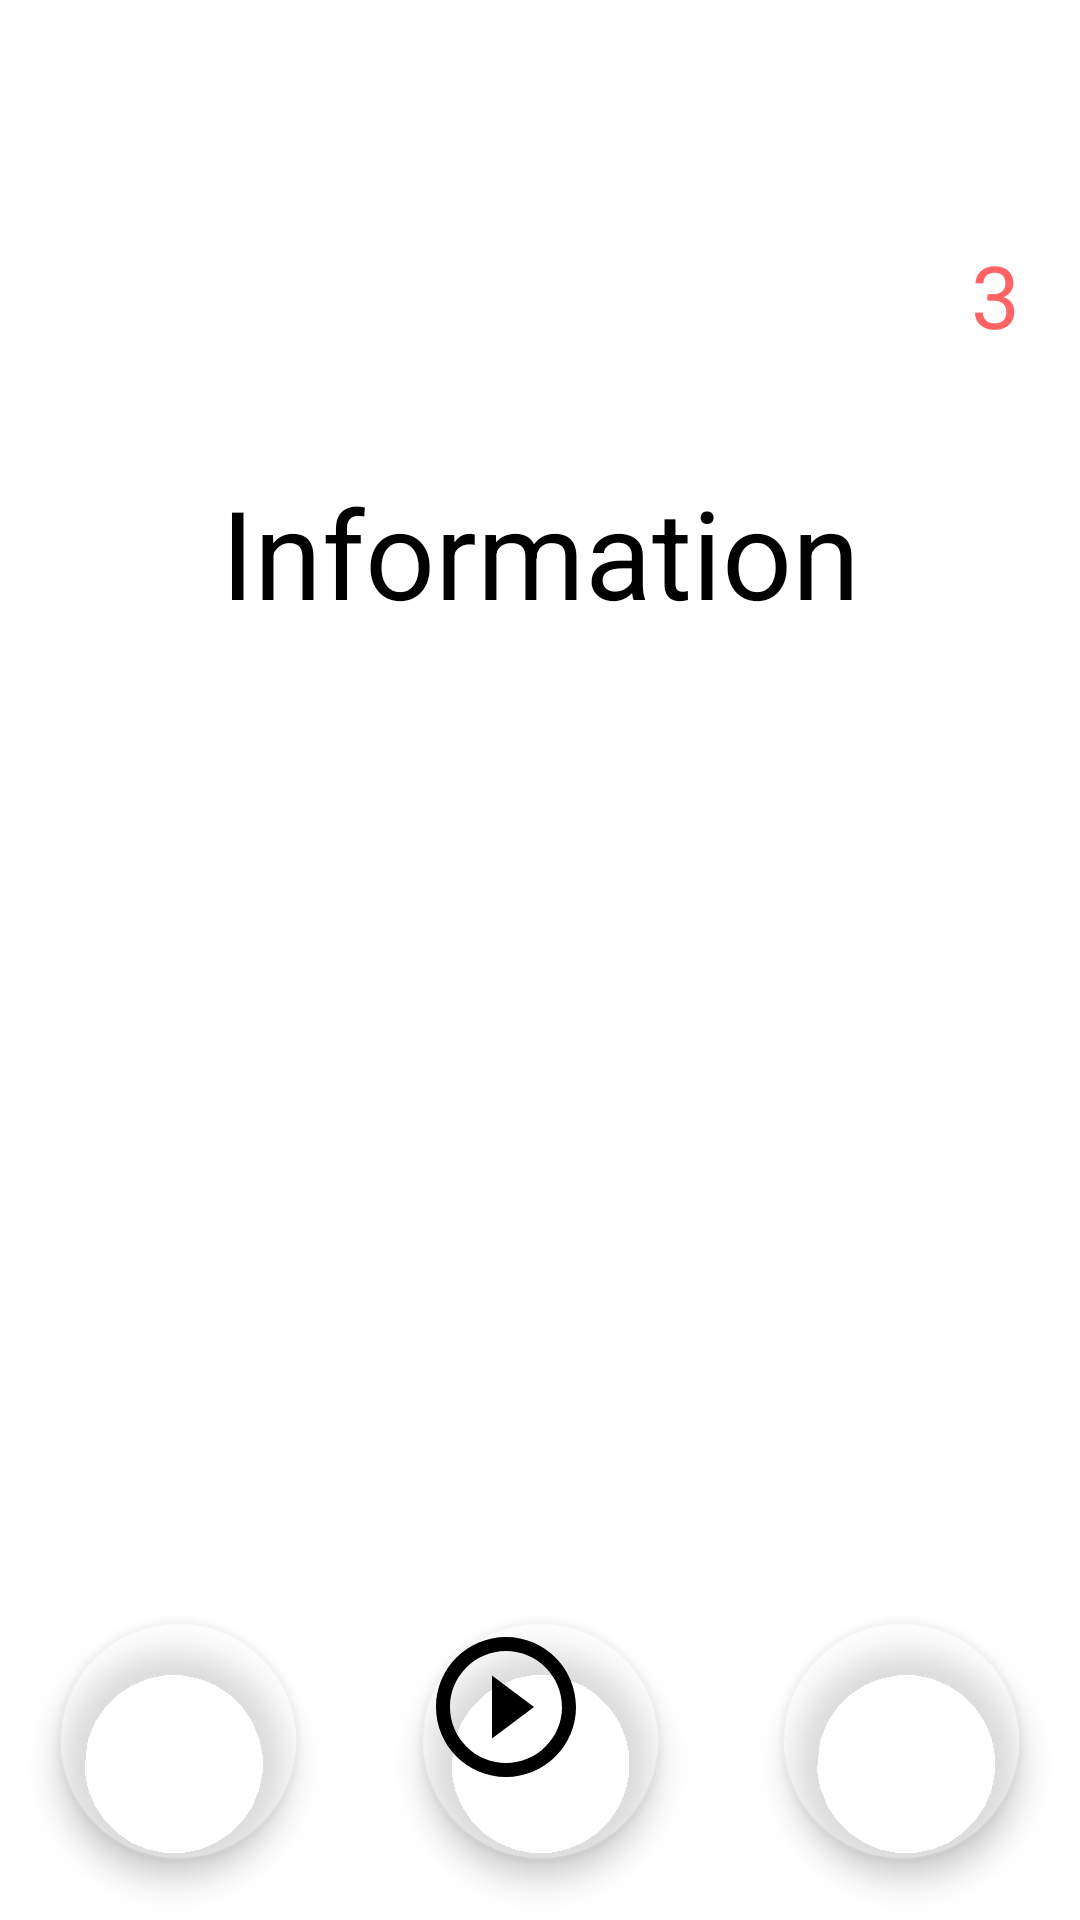

Here is an Android app screen rendered from its layout file. Give the layout XML and the strings, colors and styles it references.
<!-- AndroidManifest.xml: application theme Theme.mword -->
<!-- res/layout/activity_quiz_screen.xml -->
<?xml version="1.0" encoding="utf-8"?>
<androidx.constraintlayout.widget.ConstraintLayout xmlns:android="http://schemas.android.com/apk/res/android"
    xmlns:app="http://schemas.android.com/apk/res-auto"
    xmlns:tools="http://schemas.android.com/tools"
    android:layout_width="match_parent"
    android:layout_height="match_parent"
    tools:context=".quizScreen">

    <TextView
        android:id="@+id/textview_quizscreen_information"
        android:layout_width="match_parent"
        android:layout_height="70dp"
        android:gravity="center"
        android:maxLines="4"
        android:lines="4"
        android:text="Information"
        android:textAlignment="center"
        android:textColor="@color/white"
        android:textSize="23sp" />

    <ScrollView
        android:layout_width="match_parent"
        android:layout_height="0dp"
        android:id="@+id/scrollView"
        android:layout_alignParentTop="true"
        android:layout_centerHorizontal="true"
        android:fillViewport="true"
        app:layout_constraintTop_toBottomOf="@+id/textview_quizscreen_information"
        app:layout_constraintBottom_toBottomOf="parent">

    <LinearLayout
        android:id="@+id/layout_quiz_screen_information_controls"
        android:layout_width="match_parent"
        android:layout_height="0dp"

        android:orientation="vertical">

        <TextView
            android:id="@+id/textview_exam_questionView"
            android:layout_width="match_parent"
            android:layout_height="0dp"
            android:layout_weight="0.4"
            android:gravity="center"
            android:text="Information"
            app:autoSizeTextType="uniform"
            app:autoSizeMinTextSize="11sp"
            app:autoSizeMaxTextSize="41sp"
            app:autoSizeStepGranularity="1sp"
            android:textAlignment="center"
            android:textColor="@color/black"
            android:textSize="23sp" />

            <androidx.recyclerview.widget.RecyclerView
                android:id="@+id/quiz_recyclerview"
                android:layout_width="match_parent"
                android:layout_height="0dp"
                android:layout_weight="0.6"/>
    </LinearLayout>

    </ScrollView>

    <TextView
        android:id="@+id/textview_quiz_screen_counter"
        android:layout_width="60dp"
        android:layout_height="60dp"
        android:background="@android:color/transparent"
        android:gravity="right|center|top"
        android:text="3"
        android:textColor="@color/grapefruit"
        android:textSize="29sp"
        android:layout_marginRight="20dp"
        android:layout_marginTop="79dp"
        app:layout_constraintTop_toTopOf="parent"
        app:layout_constraintRight_toRightOf="parent"/>

    <com.google.android.material.floatingactionbutton.FloatingActionButton
        android:id="@+id/fab_quiz_screen_prev"
        android:layout_width="79dp"
        android:layout_height="79dp"
        android:layout_alignParentRight="true"
        android:layout_alignParentBottom="true"
        android:layout_gravity="end"
        android:layout_marginLeft="20dp"
        android:layout_marginBottom="20dp"
        android:src="@drawable/ic_prev"
        app:backgroundTint="#4DFFFFFF"
        app:maxImageSize="@dimen/design_fab_size_normal"
        app:layout_constraintBottom_toBottomOf="parent"
        app:layout_constraintLeft_toLeftOf="parent"
        tools:ignore="SpeakableTextPresentCheck" />

    <com.google.android.material.floatingactionbutton.FloatingActionButton
        android:id="@+id/fab_quiz_screen_play"
        android:layout_width="79dp"
        android:layout_height="79dp"
        android:src="@drawable/ic_play_button_64"
        app:backgroundTint="#4DFFFFFF"
        app:maxImageSize="@dimen/design_fab_size_normal"
        tools:ignore="SpeakableTextPresentCheck"
        android:layout_alignParentRight="true"
        android:layout_marginBottom="20dp"
        app:layout_constraintBottom_toBottomOf="parent"
        app:layout_constraintEnd_toEndOf="parent"
        app:layout_constraintStart_toStartOf="parent"/>

    <com.google.android.material.floatingactionbutton.FloatingActionButton
        android:id="@+id/fab_quiz_screen_next"
        android:layout_width="79dp"
        android:layout_height="79dp
"
        android:layout_gravity="end"
        android:layout_marginEnd="20dp"
        android:layout_marginBottom="20dp"
        android:src="@drawable/ic_next"
        app:backgroundTint="#4DFFFFFF"
        app:maxImageSize="@dimen/design_fab_size_normal"
        app:layout_constraintBottom_toBottomOf="parent"
        app:layout_constraintEnd_toEndOf="parent"
        tools:ignore="SpeakableTextPresentCheck" />

</androidx.constraintlayout.widget.ConstraintLayout>
<!-- resources referenced by this layout -->
<resources>
  <color name="black">#FF000000</color>
  <color name="grapefruit">#ff6363</color>
  <color name="white">#FFFFFF</color>
  <dimen name="design_fab_size_normal">56dp</dimen>
  <!-- drawable ic_play_button_64 (drawable) -->
  <vector android:height="64dp" android:tint="#676766"
      android:viewportHeight="24"
      android:viewportWidth="24"
      android:width="64dp"
      xmlns:android="http://schemas.android.com/apk/res/android">
      <path
          android:fillColor="@android:color/black"
          android:pathData="M10,16.5l6,-4.5 -6,
          -4.5v9zM12,2C6.48,2 2,
          6.48 2,12s4.48,10 10,10 10,-4.48 10,
          -10S17.52,2 12,2zM12,20c-4.41,0 -8,
          -3.59 -8,-8s3.59,-8 8,-8 8,3.59 8,8 -3.59,8 -8,8z"/>
  </vector>
  <!-- drawable ic_prev (drawable) -->
  <vector xmlns:android="http://schemas.android.com/apk/res/android"
      android:width="24dp"
      android:height="24dp"
      android:viewportWidth="24"
      android:viewportHeight="24"
      android:tint="?attr/colorControlNormal">
    <group
        android:name="rotationGroup"
        android:pivotX="12"
        android:scaleX="-1" >
    <path
        android:fillColor="@android:color/transparent"
        android:pathData="M15.5,5l-4.5,0l5,7l-5,7l4.5,0l5,-7z"/>
    <path
        android:fillColor="@android:color/transparent"
        android:pathData="M8.5,5l-4.5,0l5,7l-5,7l4.5,0l5,-7z"/>
    </group>
  </vector>
  <style name="Theme.mword" parent="Theme.MaterialComponents.DayNight.DarkActionBar">
  
          
          <item name="colorPrimary">@color/purple_500</item>
          <item name="colorPrimaryVariant">@color/purple_700</item>
          <item name="colorOnPrimary">@color/white</item>
          
          <item name="colorSecondary">@color/teal_200</item>
          <item name="colorSecondaryVariant">@color/teal_700</item>
          <item name="colorOnSecondary">@color/black</item>
          
          <item name="android:statusBarColor" tools:targetApi="l">?attr/colorPrimaryVariant</item>
          
      </style>
  <color name="purple_500">#47404E</color>
  <color name="purple_700">#AAAAAA</color>
  <color name="teal_200">#FF03DAC5</color>
  <color name="teal_700">#FF018786</color>
</resources>
